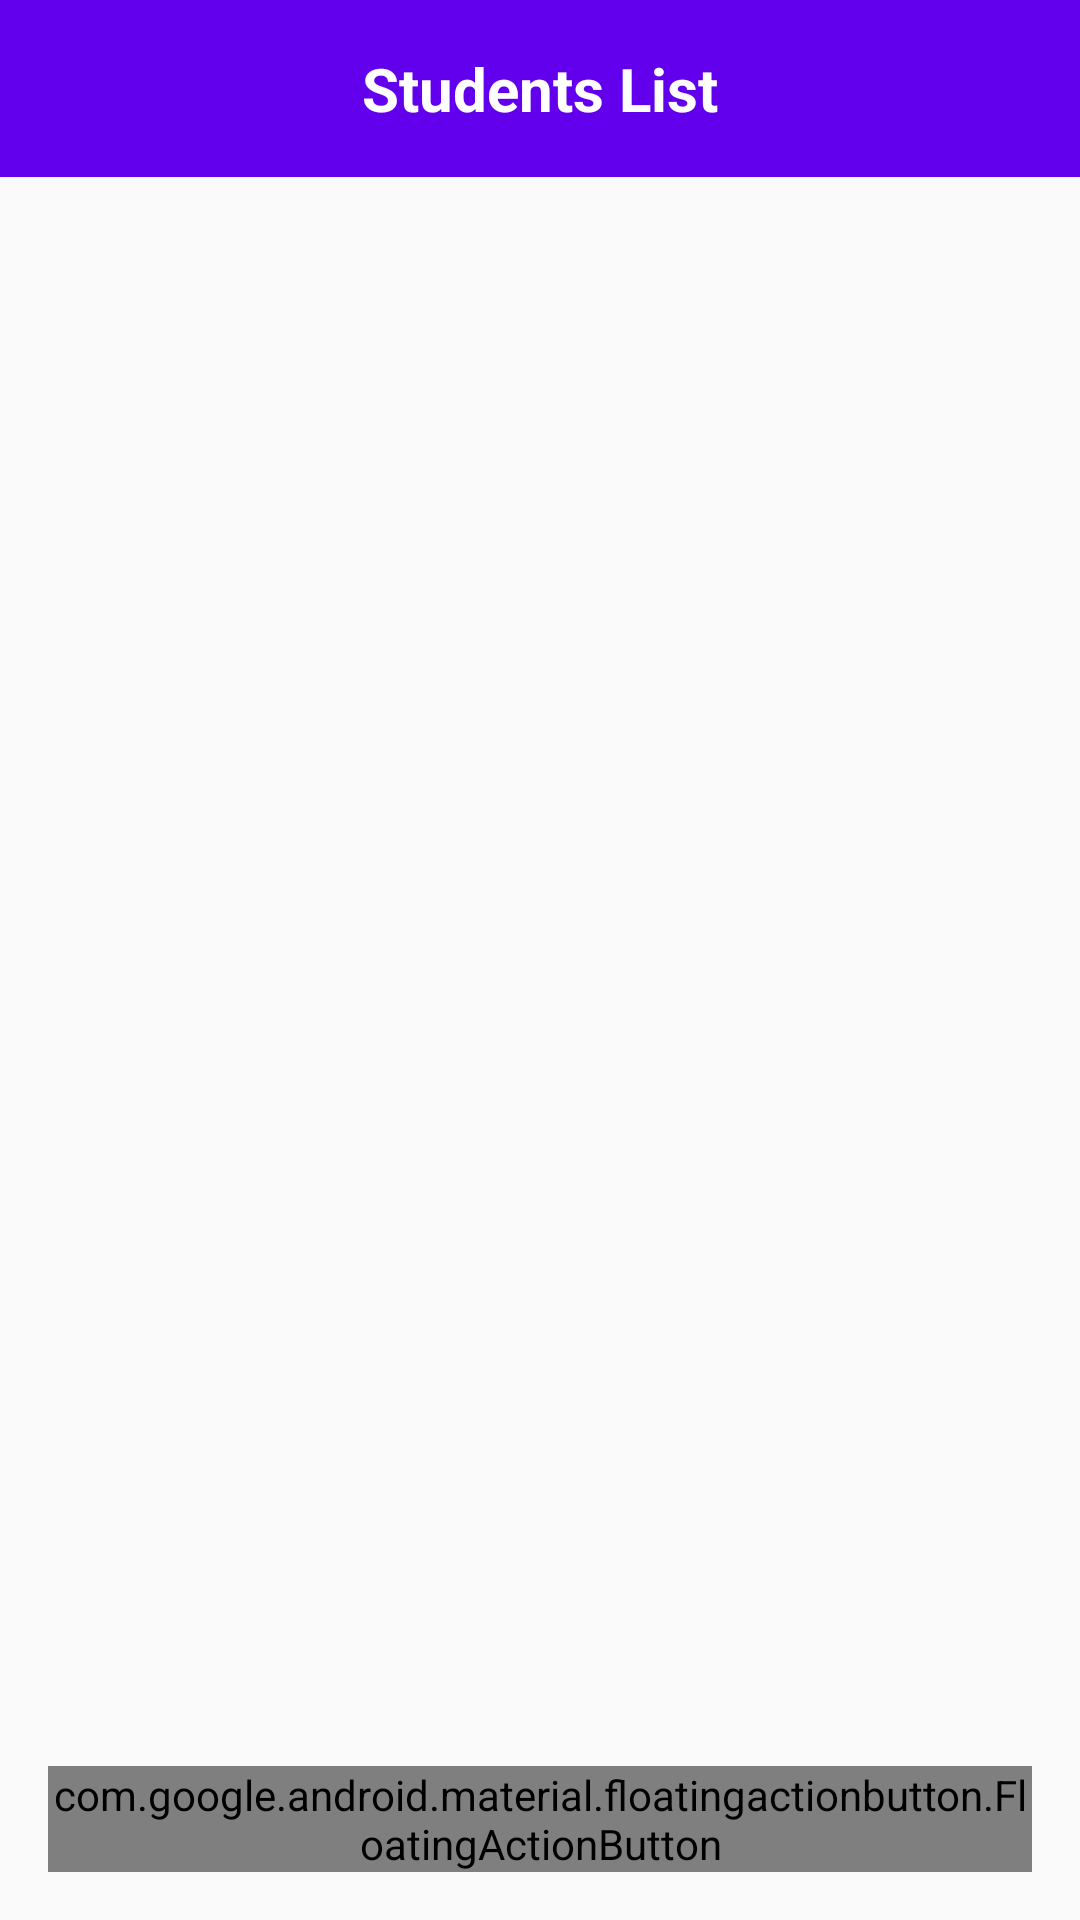

Layout XML and referenced resources for this Android screen:
<!-- AndroidManifest.xml: activity theme Theme.Studentappassignment -->
<!-- res/layout/activity_main.xml -->
<RelativeLayout xmlns:android="http://schemas.android.com/apk/res/android"
    android:layout_width="match_parent"
    android:layout_height="match_parent">

    
    <TextView
        android:id="@+id/bannerText"
        android:layout_width="match_parent"
        android:layout_height="wrap_content"
        android:background="@color/purple_500"
        android:gravity="center"
        android:padding="16dp"
        android:text="Students List"
        android:textColor="@android:color/white"
        android:textSize="20sp"
        android:textStyle="bold" />

    
    <androidx.recyclerview.widget.RecyclerView
        android:id="@+id/recyclerView"
        android:layout_width="match_parent"
        android:layout_height="match_parent"
        android:layout_below="@id/bannerText"
        android:padding="8dp" />

    
    <com.google.android.material.floatingactionbutton.FloatingActionButton
        android:id="@+id/AddStudent"
        android:layout_width="wrap_content"
        android:layout_height="wrap_content"
        android:layout_alignParentEnd="true"
        android:layout_alignParentBottom="true"
        android:layout_margin="16dp"
        android:src="@drawable/ic_add"
        android:contentDescription="Add Student" />

</RelativeLayout>
<!-- resources referenced by this layout -->
<resources>
  <style name="Theme.Studentappassignment" parent="android:Theme.Material.Light.NoActionBar" />
  <!-- not gathered from this repository: default colours our renderer supplied (Android Studio template values) -->
  <color name="purple_500">#FF6200EE</color>
</resources>
